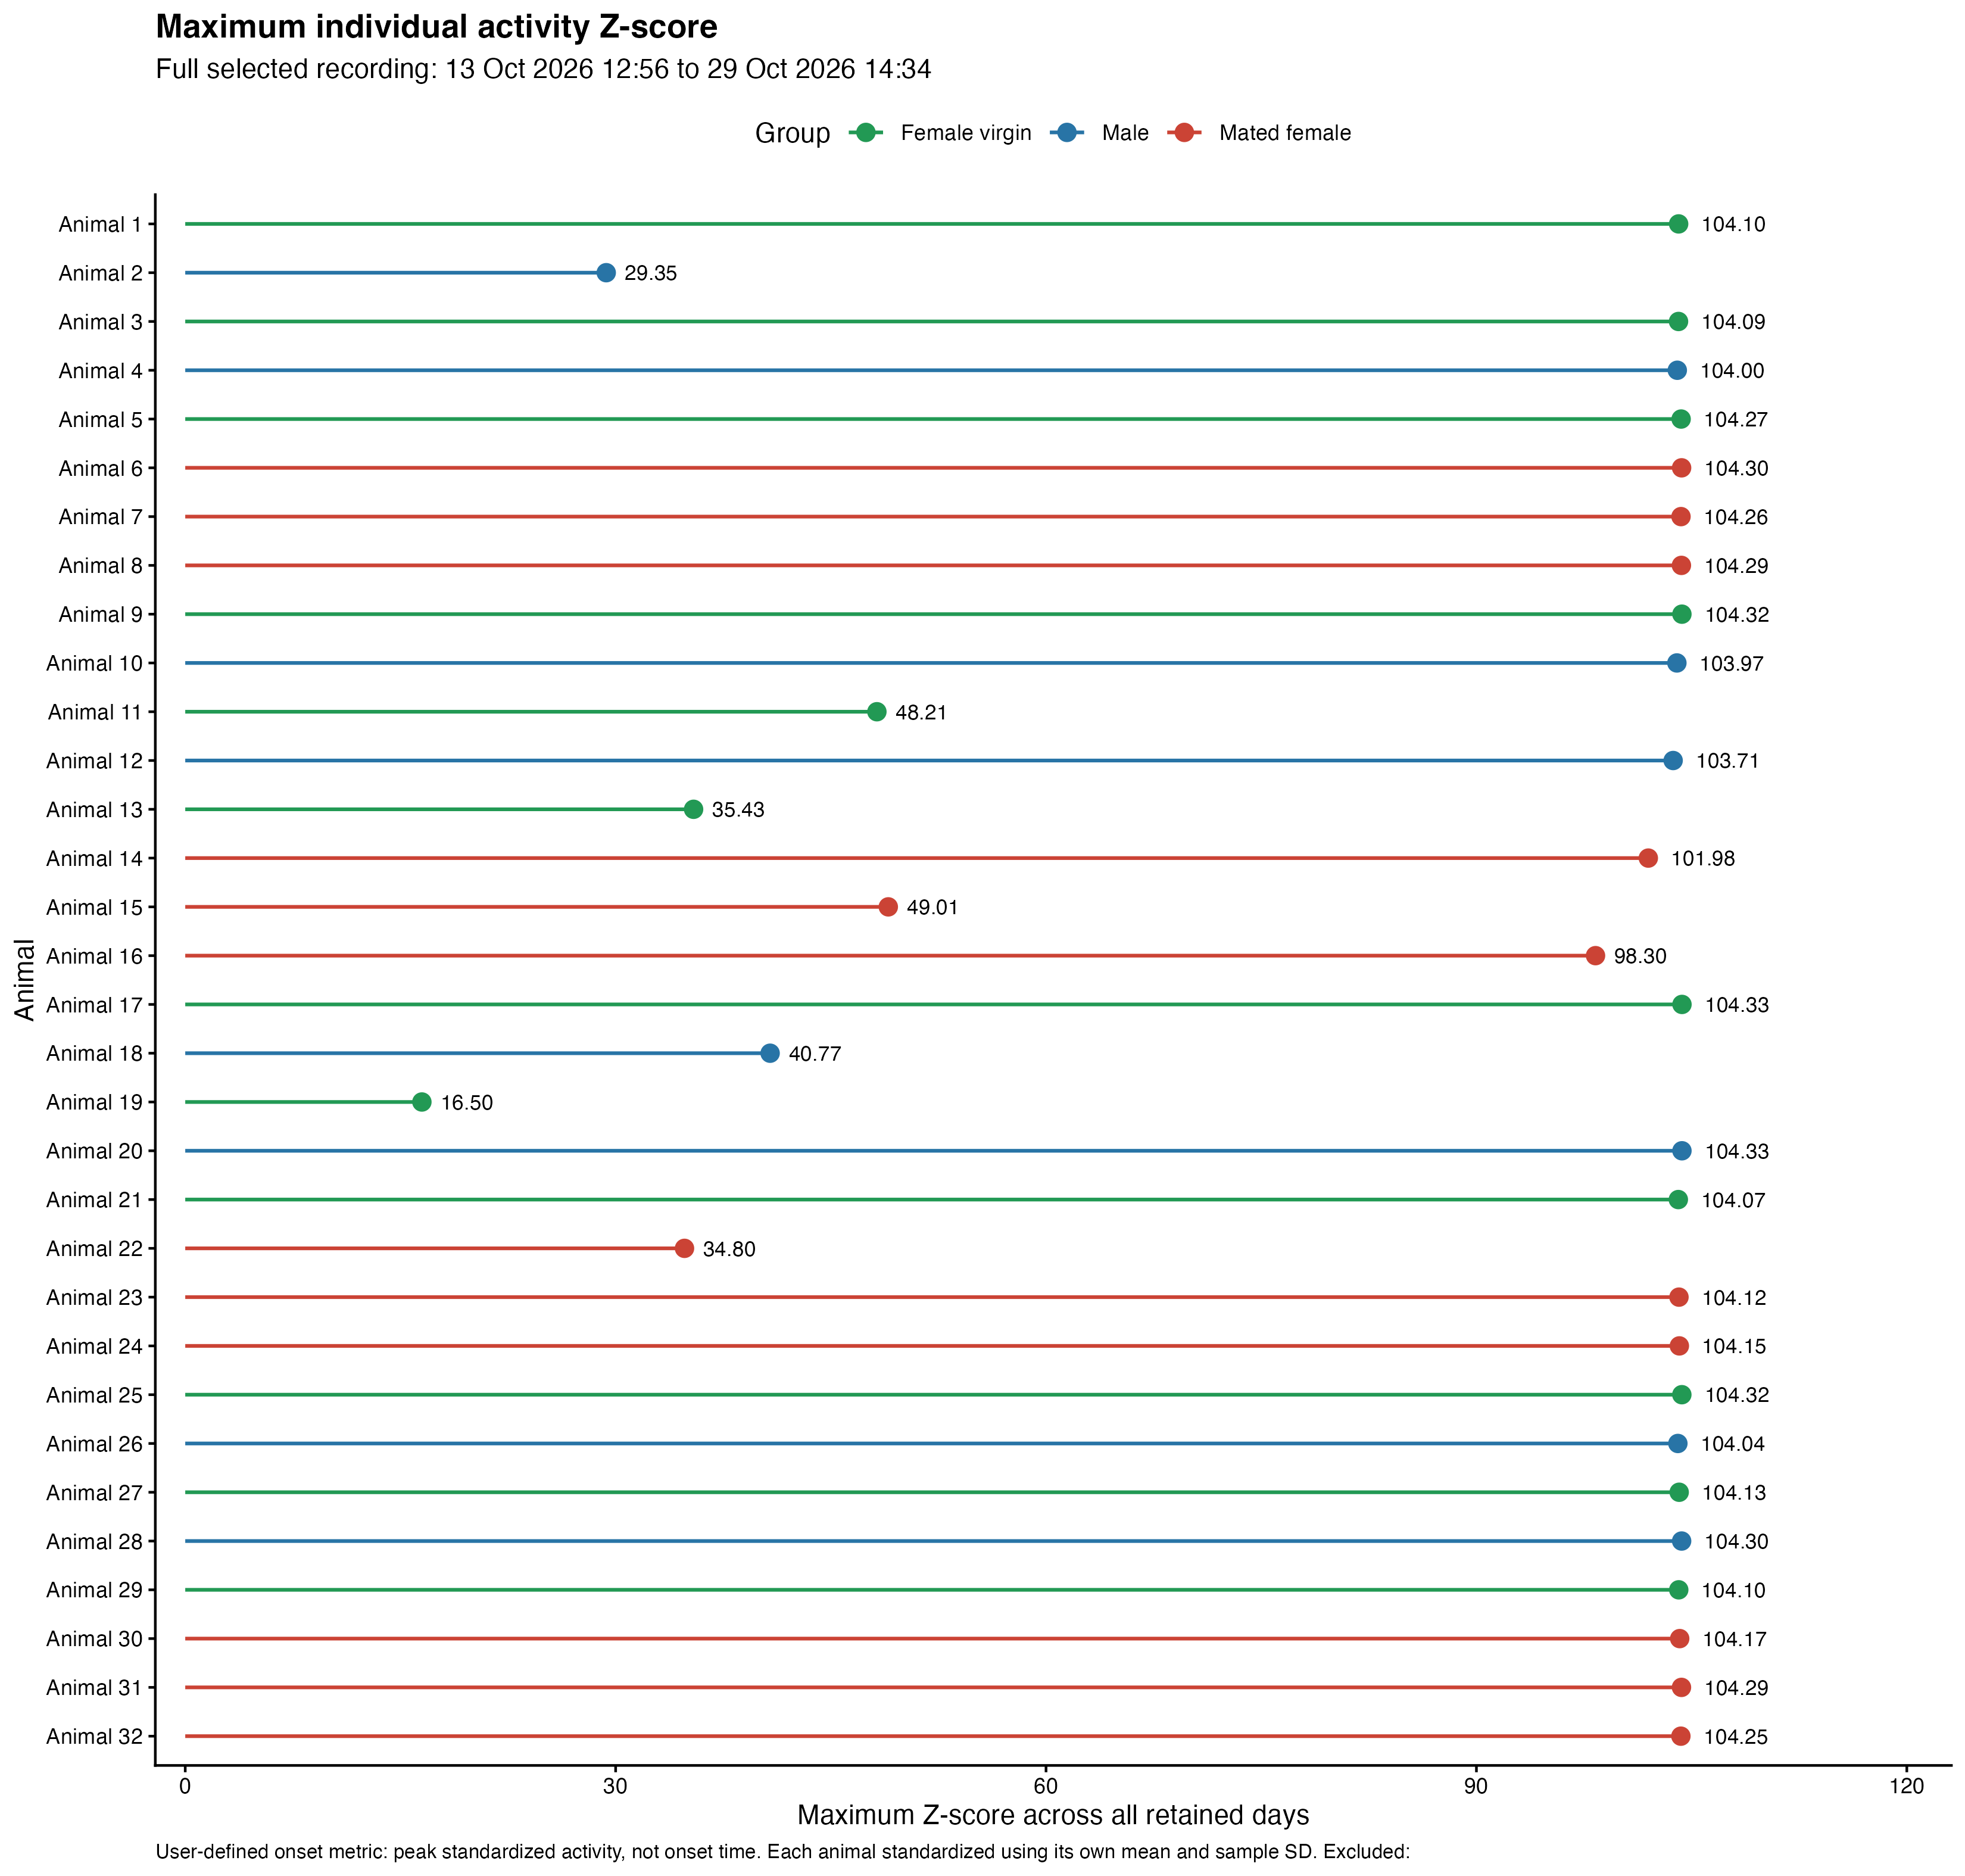

The table this chart was drawn from, first rows:
animal_number, group, n_valid_readings, mean_activity, sd_activity, maximum_z, activity_at_maximum, first_peak_datetime, n_tied_maxima, result, peak_hours_after_dawn
1, Female virgin, 10889, 0.2665, 12.41, 104.1, 1292, 2026-10-29T14:34:00Z, 1, Maximum detected, 8.567
2, Male, 10889, 0.4549, 1.722, 29.35, 51, 2026-10-15T03:46:00Z, 1, Maximum detected, 21.77
3, Female virgin, 10889, 0.3013, 12.04, 104.1, 1254, 2026-10-29T14:34:00Z, 1, Maximum detected, 8.567
4, Male, 10889, 0.2525, 11.13, 104, 1158, 2026-10-29T14:34:00Z, 1, Maximum detected, 8.567
5, Female virgin, 10889, 0.429, 25.68, 104.3, 2678, 2026-10-29T14:34:00Z, 1, Maximum detected, 8.567
6, Mated female, 10889, 1.093, 64.88, 104.3, 6768, 2026-10-29T14:34:00Z, 1, Maximum detected, 8.567
7, Mated female, 10889, 0.6436, 31.19, 104.3, 3252, 2026-10-29T14:34:00Z, 1, Maximum detected, 8.567
8, Mated female, 10889, 0.4533, 27.8, 104.3, 2900, 2026-10-29T14:34:00Z, 1, Maximum detected, 8.567
9, Female virgin, 10889, 0.8892, 58.94, 104.3, 6150, 2026-10-29T14:34:00Z, 1, Maximum detected, 8.567
10, Male, 10889, 0.391, 16.66, 104, 1733, 2026-10-29T14:34:00Z, 1, Maximum detected, 8.567
11, Female virgin, 10889, 0.02149, 0.3107, 48.21, 15, 2026-10-16T21:21:00Z, 1, Maximum detected, 15.35
12, Male, 10889, 0.4573, 9.609, 103.7, 997, 2026-10-29T14:34:00Z, 1, Maximum detected, 8.567
13, Female virgin, 10889, 0.2385, 1.348, 35.43, 48, 2026-10-13T21:20:00Z, 1, Maximum detected, 15.33
14, Mated female, 10889, 0.5148, 7.026, 102, 717, 2026-10-29T14:34:00Z, 1, Maximum detected, 8.567
15, Mated female, 10889, 0.03885, 0.4481, 49.01, 22, 2026-10-18T00:54:00Z, 1, Maximum detected, 18.9
16, Mated female, 10889, 0.2019, 2.297, 98.3, 226, 2026-10-29T14:34:00Z, 1, Maximum detected, 8.567
17, Female virgin, 10889, 0.856, 63.81, 104.3, 6658, 2026-10-29T14:34:00Z, 1, Maximum detected, 8.567
18, Male, 10889, 0.1301, 0.7327, 40.77, 30, 2026-10-29T14:34:00Z, 1, Maximum detected, 8.567
19, Female virgin, 10889, 0.2365, 1.016, 16.5, 17, 2026-10-13T23:48:00Z, 1, Maximum detected, 17.8
20, Male, 10889, 0.6642, 51.62, 104.3, 5386, 2026-10-29T14:34:00Z, 1, Maximum detected, 8.567
21, Female virgin, 10889, 0.5907, 22.78, 104.1, 2371, 2026-10-29T14:34:00Z, 1, Maximum detected, 8.567
22, Mated female, 10889, 0.3021, 1.141, 34.8, 40, 2026-10-13T22:06:00Z, 1, Maximum detected, 16.1
23, Mated female, 10889, 0.2098, 9.823, 104.1, 1023, 2026-10-29T14:34:00Z, 1, Maximum detected, 8.567
24, Mated female, 10889, 0.5283, 18.73, 104.1, 1951, 2026-10-29T14:34:00Z, 1, Maximum detected, 8.567
25, Female virgin, 10889, 1.301, 79.77, 104.3, 8323, 2026-10-29T14:34:00Z, 1, Maximum detected, 8.567
26, Male, 10889, 0.3782, 17, 104, 1769, 2026-10-29T14:34:00Z, 1, Maximum detected, 8.567
27, Female virgin, 10889, 0.244, 14.17, 104.1, 1476, 2026-10-29T14:34:00Z, 1, Maximum detected, 8.567
28, Male, 10889, 0.6141, 39.01, 104.3, 4069, 2026-10-29T14:34:00Z, 1, Maximum detected, 8.567
29, Female virgin, 10889, 0.4171, 16.77, 104.1, 1746, 2026-10-29T14:34:00Z, 1, Maximum detected, 8.567
30, Mated female, 10889, 0.5967, 27.57, 104.2, 2873, 2026-10-29T14:34:00Z, 1, Maximum detected, 8.567
31, Mated female, 10889, 0.558, 32.13, 104.3, 3351, 2026-10-29T14:34:00Z, 1, Maximum detected, 8.567
32, Mated female, 10889, 0.5493, 26.21, 104.3, 2733, 2026-10-29T14:34:00Z, 1, Maximum detected, 8.567
